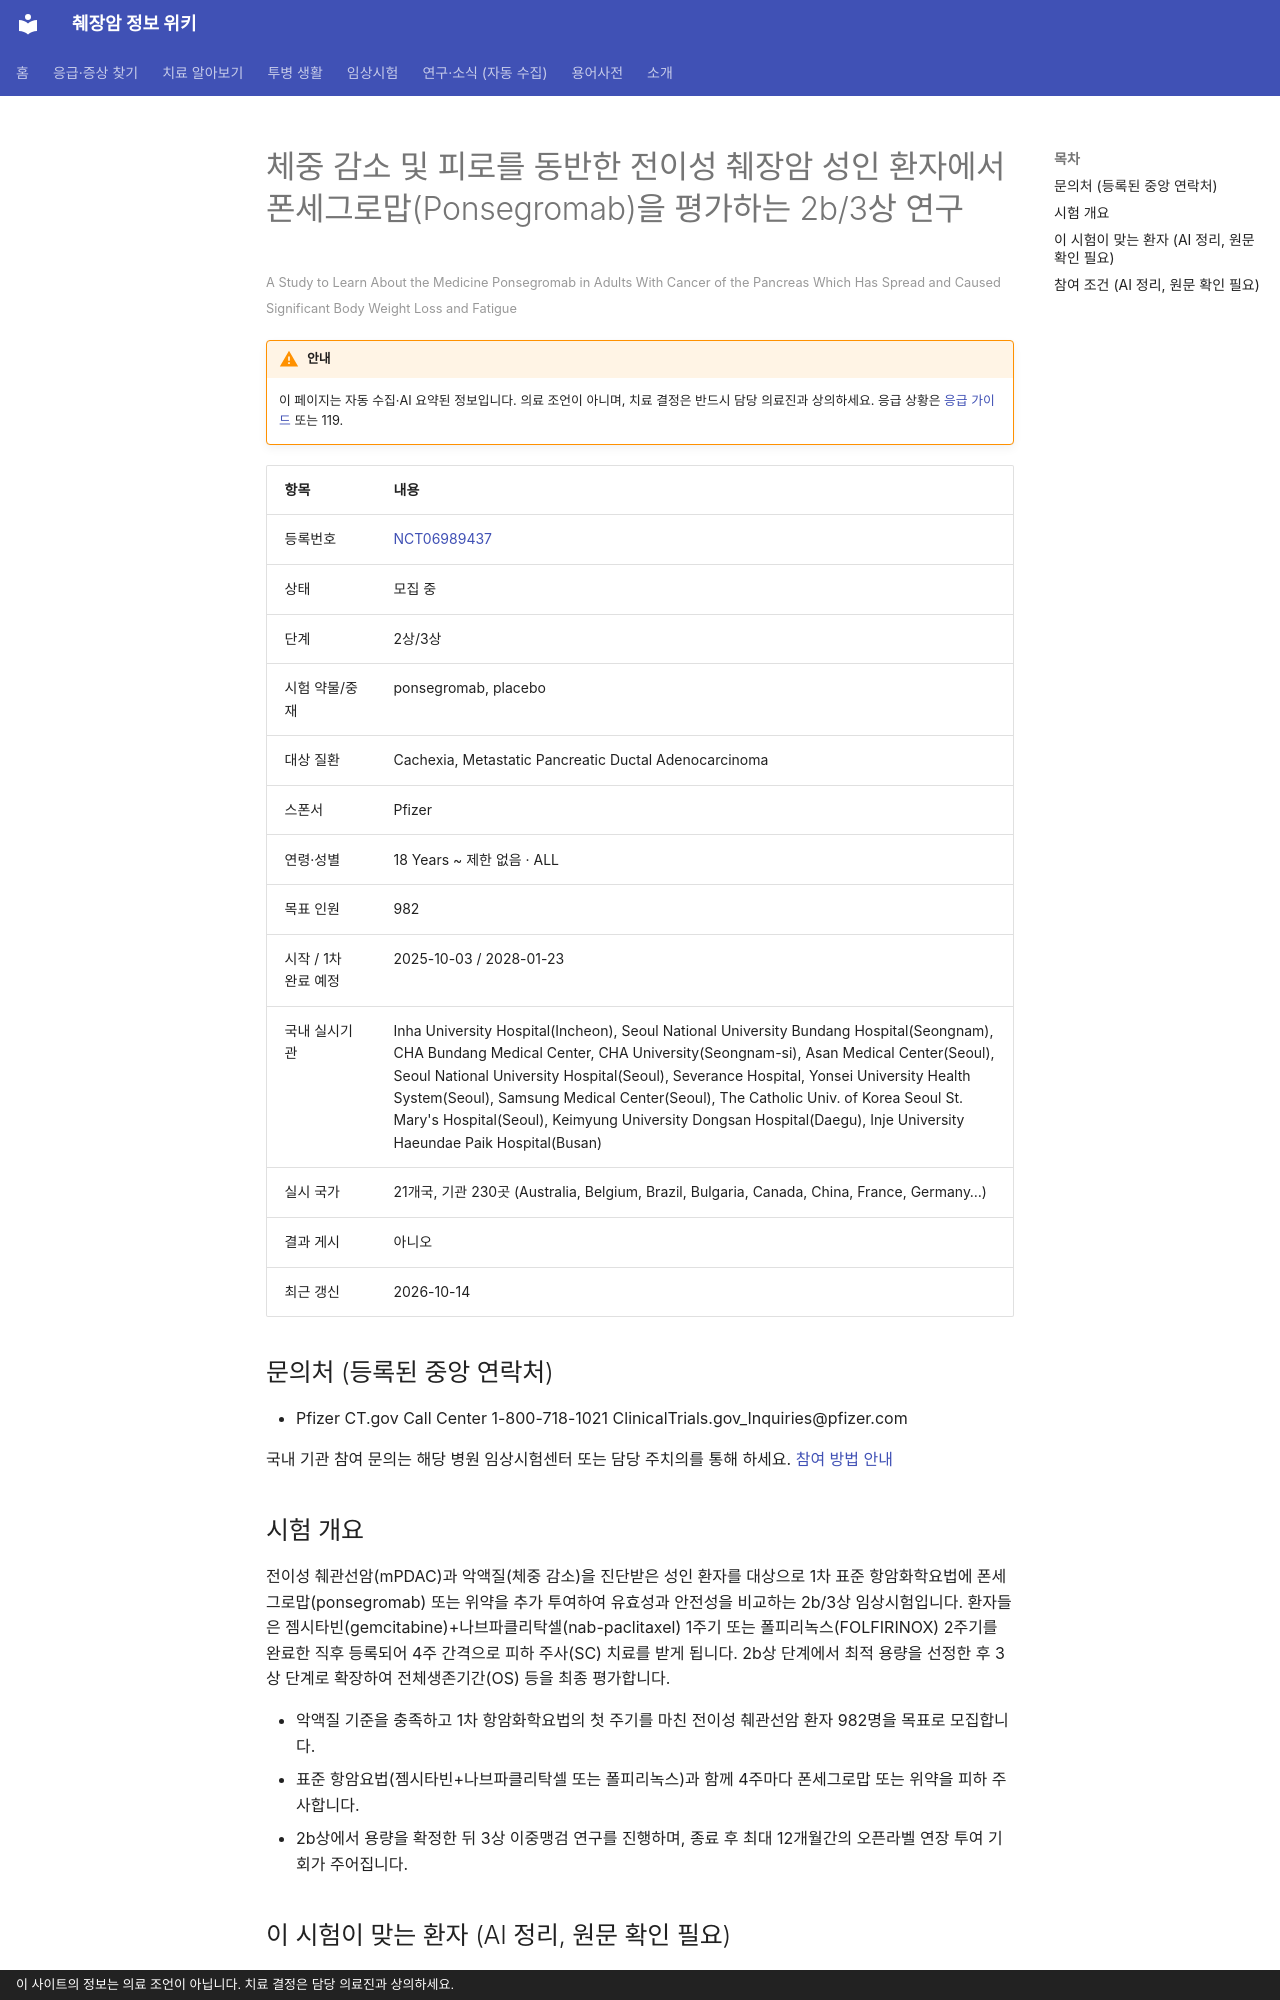

repository: hizorro88-rgb/papersearcher · page: _generated/trials/NCT06989437/index.html · generator: mkdocs · copyright: 이 사이트의 정보는 의료 조언이 아닙니다. 치료 결정은 담당 의료진과 상의하세요.

---
title: "NCT06989437 체중 감소 및 피로를 동반한 전이성 췌장암 성인 환자에서 폰세그로맙(Ponsegromab)을 평가하는 2b…"
description: "2상/3상 · 모집 중"
comments: true
search:
  boost: 0.4
---

# 체중 감소 및 피로를 동반한 전이성 췌장암 성인 환자에서 폰세그로맙(Ponsegromab)을 평가하는 2b/3상 연구

<small>A Study to Learn About the Medicine Ponsegromab in Adults With Cancer of the Pancreas Which Has Spread and Caused Significant Body Weight Loss and Fatigue</small>

!!! warning "안내"
    이 페이지는 자동 수집·AI 요약된 정보입니다. 의료 조언이 아니며, 치료 결정은 반드시 담당 의료진과 상의하세요. 응급 상황은 [응급 가이드](../../guides/emergency/index.md) 또는 119.

| 항목 | 내용 |
|---|---|
| 등록번호 | [NCT06989437](https://clinicaltrials.gov/study/NCT06989437) |
| 상태 | 모집 중 |
| 단계 | 2상/3상 |
| 시험 약물/중재 | ponsegromab, placebo |
| 대상 질환 | Cachexia, Metastatic Pancreatic Ductal Adenocarcinoma |
| 스폰서 | Pfizer |
| 연령·성별 | 18 Years ~ 제한 없음 · ALL |
| 목표 인원 | 982 |
| 시작 / 1차 완료 예정 | 2025-10-03 / 2028-01-23 |
| 국내 실시기관 | Inha University Hospital(Incheon), Seoul National University Bundang Hospital(Seongnam), CHA Bundang Medical Center, CHA University(Seongnam-si), Asan Medical Center(Seoul), Seoul National University Hospital(Seoul), Severance Hospital, Yonsei University Health System(Seoul), Samsung Medical Center(Seoul), The Catholic Univ. of Korea Seoul St. Mary's Hospital(Seoul), Keimyung University Dongsan Hospital(Daegu), Inje University Haeundae Paik Hospital(Busan) |
| 실시 국가 | 21개국, 기관 230곳 (Australia, Belgium, Brazil, Bulgaria, Canada, China, France, Germany…) |
| 결과 게시 | 아니오 |
| 최근 갱신 | 2026-10-14 |

## 문의처 (등록된 중앙 연락처)

- Pfizer CT.gov Call Center 1-800-718-1021 ClinicalTrials.gov_Inquiries@pfizer.com

국내 기관 참여 문의는 해당 병원 임상시험센터 또는 담당 주치의를 통해 하세요. [참여 방법 안내](../../guides/trials/how-to-apply.md)

## 시험 개요

전이성 췌관선암(mPDAC)과 악액질(체중 감소)을 진단받은 성인 환자를 대상으로 1차 표준 항암화학요법에 폰세그로맙(ponsegromab) 또는 위약을 추가 투여하여 유효성과 안전성을 비교하는 2b/3상 임상시험입니다. 환자들은 젬시타빈(gemcitabine)+나브파클리탁셀(nab-paclitaxel) 1주기 또는 폴피리녹스(FOLFIRINOX) 2주기를 완료한 직후 등록되어 4주 간격으로 피하 주사(SC) 치료를 받게 됩니다. 2b상 단계에서 최적 용량을 선정한 후 3상 단계로 확장하여 전체생존기간(OS) 등을 최종 평가합니다.

- 악액질 기준을 충족하고 1차 항암화학요법의 첫 주기를 마친 전이성 췌관선암 환자 982명을 목표로 모집합니다.
- 표준 항암요법(젬시타빈+나브파클리탁셀 또는 폴피리녹스)과 함께 4주마다 폰세그로맙 또는 위약을 피하 주사합니다.
- 2b상에서 용량을 확정한 뒤 3상 이중맹검 연구를 진행하며, 종료 후 최대 12개월간의 오픈라벨 연장 투여 기회가 주어집니다.

## 이 시험이 맞는 환자 (AI 정리, 원문 확인 필요)

**1차 항암치료(폴피리녹스 또는 젬시타빈+나브파클리탁셀)의 첫 주기를 막 완료한 악액질(체중감소) 동반 전이성 췌장암 환자**

| 항목 | 조건 |
|---|---|
| 질병 상태 | 전이성(4기) |
| 이전 항암 치료 | 1차 치료(아직 항암 안 받은 분) |
| ECOG 수행능력 | 1 이하 |

주요 제외 기준: 심부전 병력이 있거나 좌심실 박출률(LVEF) 50% 미만인 심장 질환 · 콧줄(경관 영양)이나 정맥 영양(TPN)을 투여받고 있는 상태 · 증상이 있는 뇌전이 또는 뇌수막 전이 · 신경내분비암 또는 선포세포 췌장암 · 항체 의약품 또는 투여 예정 항암제에 대한 중증 알레르기 병력

내 상황에 맞는지 한 번에 보려면 [맞춤 임상시험 찾기](../../guides/trials/finder.md).
